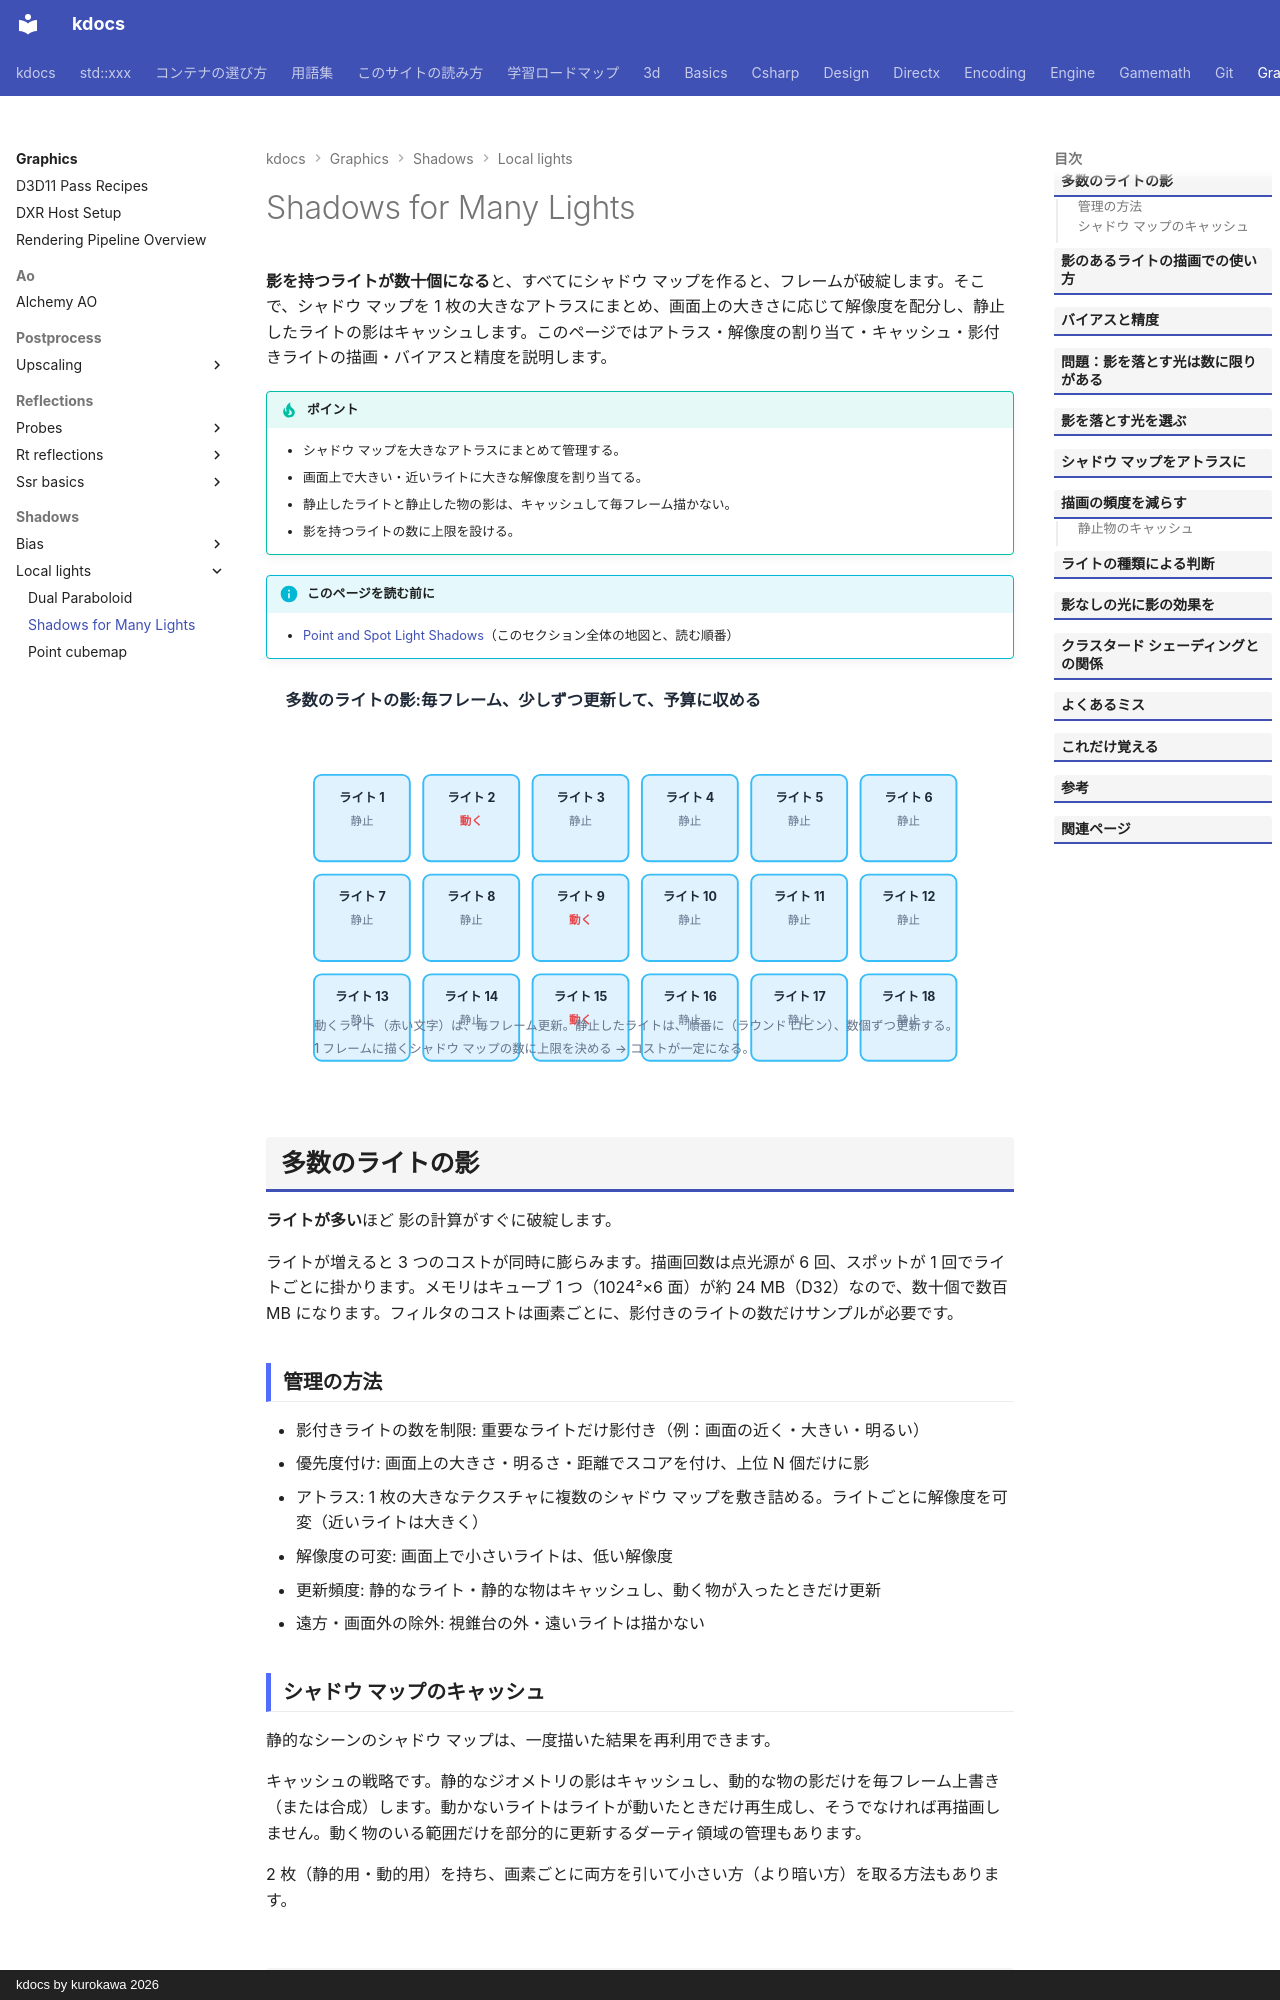

repository: qwzxdf/kdocs · page: graphics/shadows/local-lights/many-lights/index.html · generator: mkdocs · copyright: kdocs by kurokawa 2026

---
title: Shadows for Many Lights
tags:
  - 描画
---

# Shadows for Many Lights

<strong>影を持つライトが数十個になる</strong>と、すべてにシャドウ マップを作ると、フレームが破綻します。そこで、シャドウ マップを 1 枚の大きなアトラスにまとめ、画面上の大きさに応じて解像度を配分し、静止したライトの影はキャッシュします。このページではアトラス・解像度の割り当て・キャッシュ・影付きライトの描画・バイアスと精度を説明します。

!!! tip "ポイント"
    - シャドウ マップを大きなアトラスにまとめて管理する。
    - 画面上で大きい・近いライトに大きな解像度を割り当てる。
    - 静止したライトと静止した物の影は、キャッシュして毎フレーム描かない。
    - 影を持つライトの数に上限を設ける。

!!! info "このページを読む前に"
    - [Point and Spot Light Shadows](index.md)（このセクション全体の地図と、読む順番）

<!-- fig:many-lights-cache:begin -->
